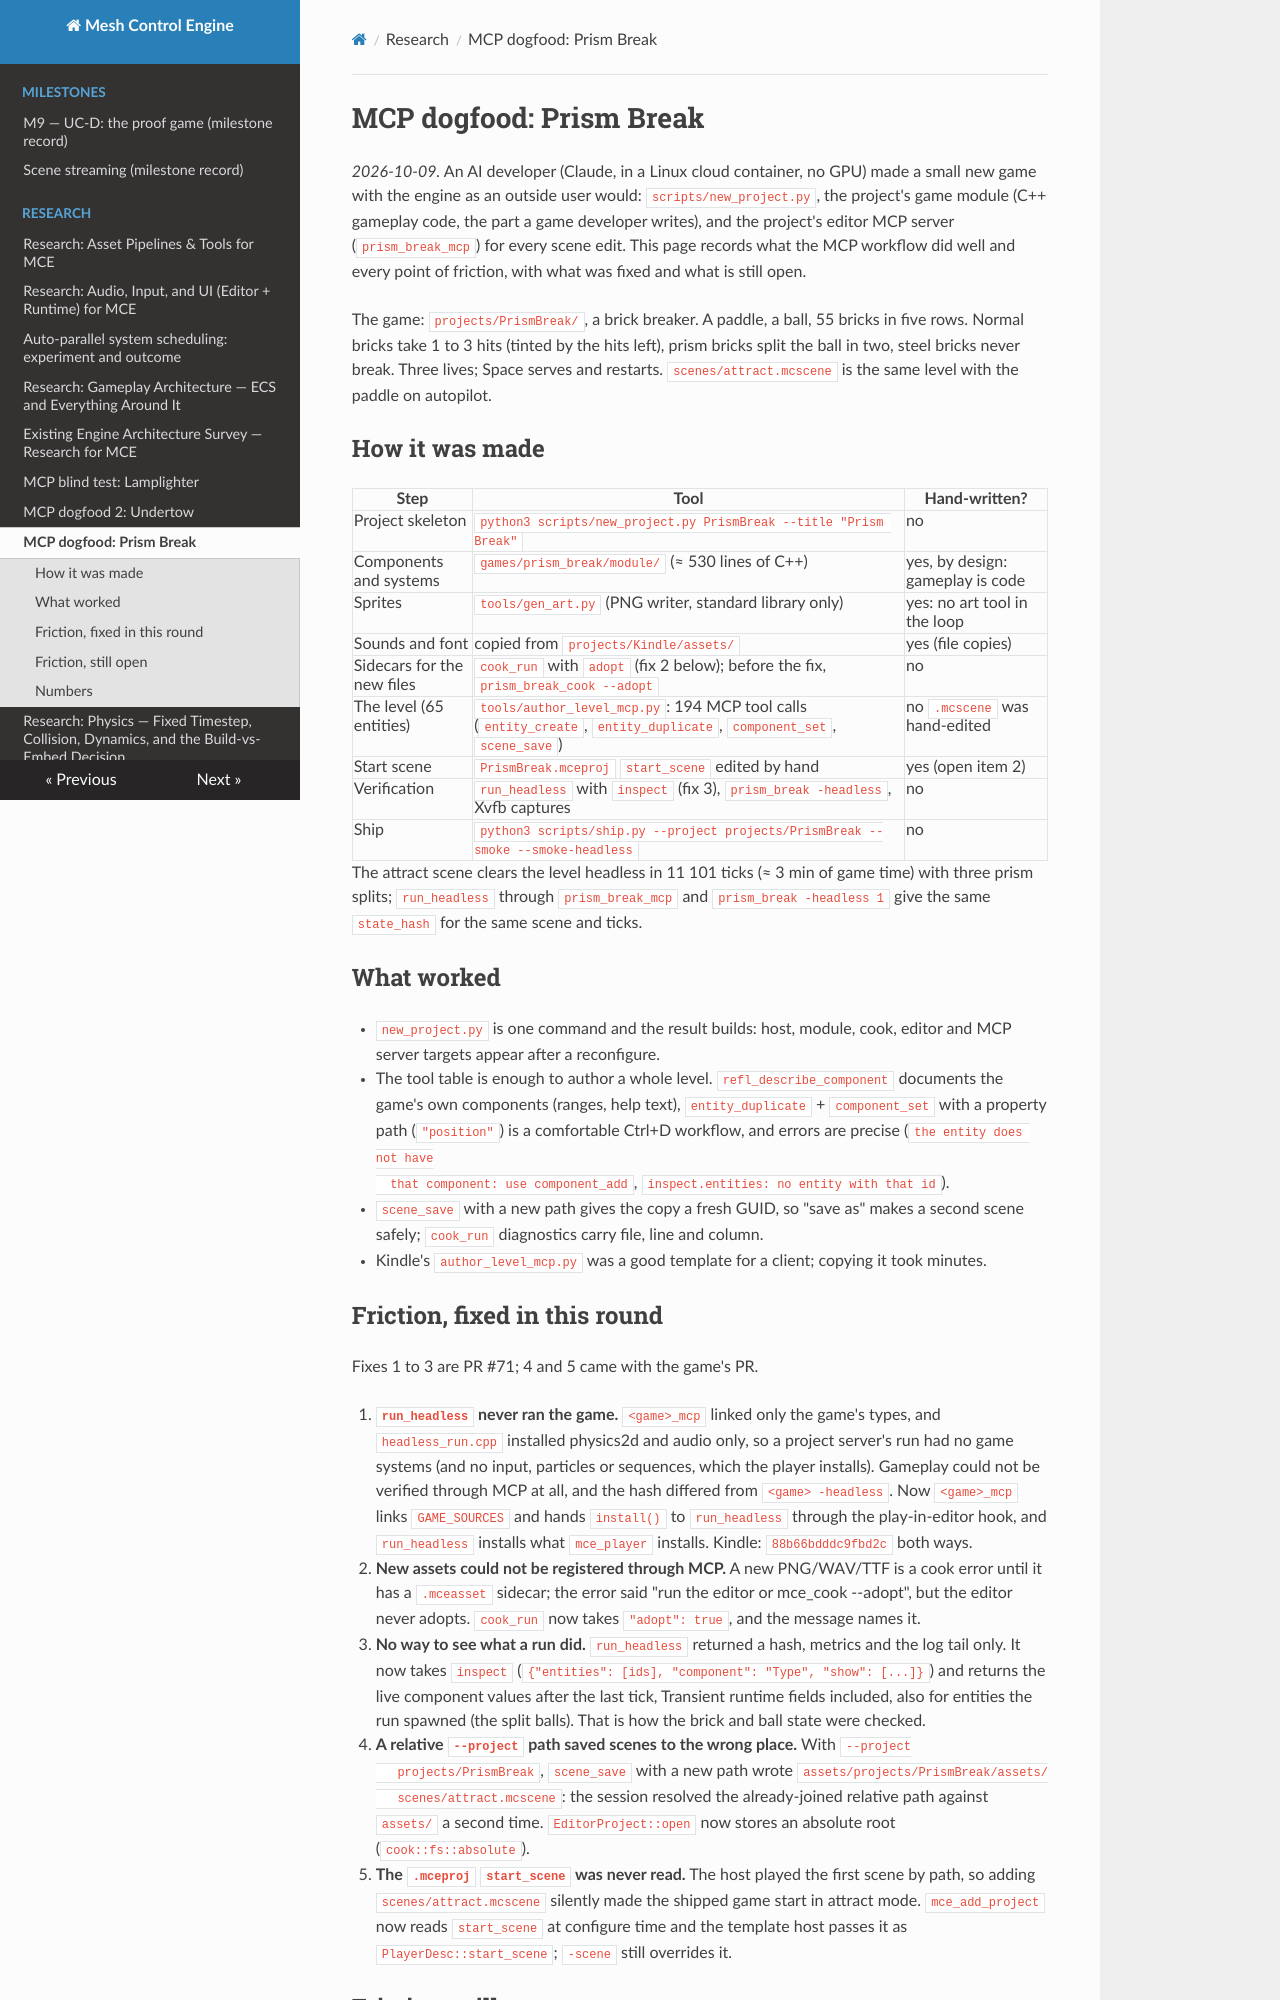

repository: sberkan09/mesh_control_engine · page: research/mcp-dogfood/index.html · generator: mkdocs

# MCP dogfood: Prism Break

*2026-10-09.* An AI developer (Claude, in a Linux cloud container, no GPU) made a small new game with
the engine as an outside user would: `scripts/new_project.py`, the project's game module (C++
gameplay code, the part a game developer writes), and the project's editor MCP server
(`prism_break_mcp`) for every scene edit. This page records what the MCP workflow did well and every
point of friction, with what was fixed and what is still open.

The game: `projects/PrismBreak/`, a brick breaker. A paddle, a ball, 55 bricks in five rows. Normal
bricks take 1 to 3 hits (tinted by the hits left), prism bricks split the ball in two, steel bricks
never break. Three lives; Space serves and restarts. `scenes/attract.mcscene` is the same level with
the paddle on autopilot.

## How it was made

| Step | Tool | Hand-written? |
|---|---|---|
| Project skeleton | `python3 scripts/new_project.py PrismBreak --title "Prism Break"` | no |
| Components and systems | `games/prism_break/module/` (≈ 530 lines of C++) | yes, by design: gameplay is code |
| Sprites | `tools/gen_art.py` (PNG writer, standard library only) | yes: no art tool in the loop |
| Sounds and font | copied from `projects/Kindle/assets/` | yes (file copies) |
| Sidecars for the new files | `cook_run` with `adopt` (fix 2 below); before the fix, `prism_break_cook --adopt` | no |
| The level (65 entities) | `tools/author_level_mcp.py`: 194 MCP tool calls (`entity_create`, `entity_duplicate`, `component_set`, `scene_save`) | no `.mcscene` was hand-edited |
| Start scene | `PrismBreak.mceproj` `start_scene` edited by hand | yes (open item 2) |
| Verification | `run_headless` with `inspect` (fix 3), `prism_break -headless`, Xvfb captures | no |
| Ship | `python3 scripts/ship.py --project projects/PrismBreak --smoke --smoke-headless` | no |

The attract scene clears the level headless in 11 101 ticks (≈ 3 min of game time) with three
prism splits; `run_headless` through `prism_break_mcp` and `prism_break -headless 1` give the same
`state_hash` for the same scene and ticks.

## What worked

- `new_project.py` is one command and the result builds: host, module, cook, editor and MCP server
  targets appear after a reconfigure.
- The tool table is enough to author a whole level. `refl_describe_component` documents the game's
  own components (ranges, help text), `entity_duplicate` + `component_set` with a property path
  (`"position"`) is a comfortable Ctrl+D workflow, and errors are precise (`the entity does not have
  that component: use component_add`, `inspect.entities: no entity with that id`).
- `scene_save` with a new path gives the copy a fresh GUID, so "save as" makes a second scene
  safely; `cook_run` diagnostics carry file, line and column.
- Kindle's `author_level_mcp.py` was a good template for a client; copying it took minutes.
